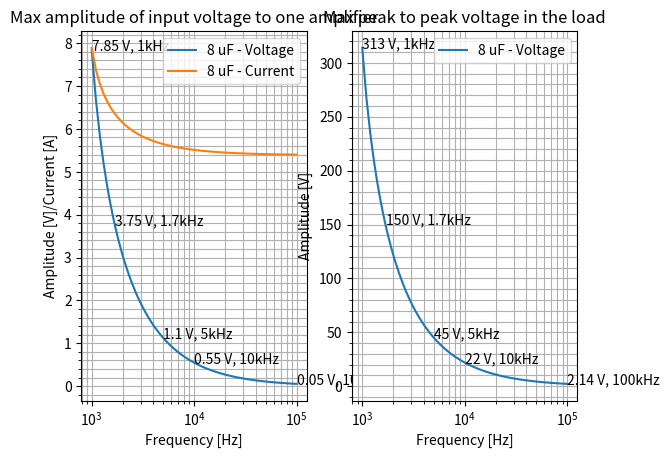

Write Python code to recreate this figure.
import numpy as np
import matplotlib.pyplot as plt

# Given values
P_ampl = 200
C_load = 8e-6 #uF
Vp_supply = 52.5

# Define the function for V_peak
def calculate_V_peak(f):
    Vpp_load = ((8*Vp_supply/(np.sqrt(2)*0.3))-np.sqrt((8*Vp_supply/(np.sqrt(2)*0.3))**2-4*(8*P_ampl/(np.pi*0.3*f*C_load))))/2
    Vp_input = Vpp_load/40
    Ip_load = C_load * np.pi*f*Vpp_load
    bridge_values = [Vp_input,Vpp_load, Ip_load]
    return bridge_values

# Generate an array of f values
f_values = np.linspace(1000, 100000, 1000)  # Adjust the range as needed

# Calculate corresponding V_peak values
bridge_values = calculate_V_peak(f_values)

# Plotting
fig, axs = plt.subplots(1,2)
#fig.suptitle('Voltage vs frequency')
axs[0].semilogx(f_values, bridge_values[0], label = "8 uF - Voltage")
axs[0].semilogx(f_values, bridge_values[2], label = "8 uF - Current")
axs[1].semilogx(f_values, bridge_values[1], label = "8 uF - Voltage")
axs[0].legend(loc='upper right')
axs[1].legend(loc='upper right')
axs[0].set_title('Max amplitude of input voltage to one amplifier')
axs[1].set_title('Max peak to peak voltage in the load')
axs[0].set_xlabel("Frequency [Hz]")
axs[1].set_xlabel("Frequency [Hz]")
axs[0].set_ylabel("Amplitude [V]/Current [A]")
axs[1].set_ylabel("Amplitude [V]")
axs[0].grid(True, which = 'both')
axs[1].grid(True, which = 'both')
axs[0].minorticks_on()
axs[1].minorticks_on()
axs[0].annotate("0.05 V, 100kHz", (100018, 0.05))
axs[0].annotate("0.55 V, 10kHz", (10002.7, 0.548))
axs[0].annotate("1.1 V, 5kHz", (5001.17, 1.121))
axs[0].annotate("3.75 V, 1.7kHz", (1705.2, 3.756))
axs[0].annotate("7.85 V, 1kHz", (1000.45, 7.845))
axs[1].annotate("2.14 V, 100kHz", (100000, 2.1482))
axs[1].annotate("22 V, 10kHz", (10001.1, 21.91))
axs[1].annotate("45 V, 5kHz", (5001.11, 44.86))
axs[1].annotate("150 V, 1.7kHz", (1703.45, 150.1))
axs[1].annotate("313 V, 1kHz", (1004.65, 313.3))
plt.grid(True)
plt.show()

"""
plt.plot(f_values, bridge_values[1])
plt.xscale('log')
plt.xlabel('f')
plt.ylabel('Vpp_load')
plt.title('Vpp_load as a Function of f')
plt.grid(True)
plt.show()
"""